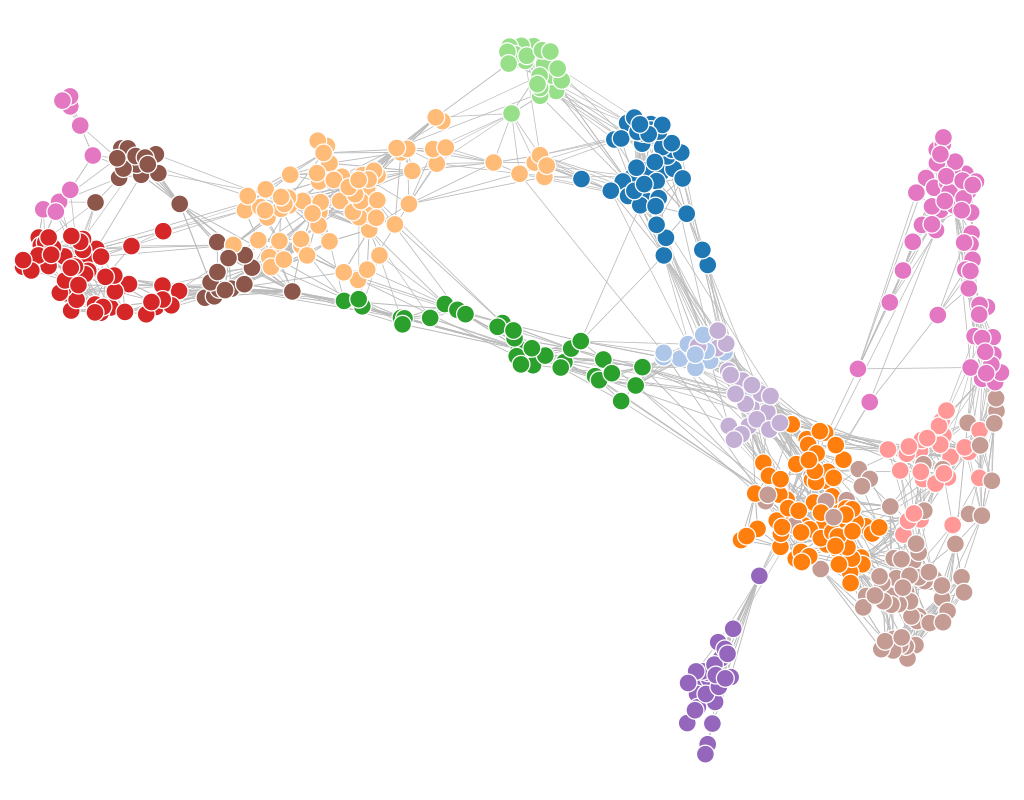

Values plotted in this chart, from the file beside it:
experiment, frame, file, download, jaccard, spanning_tree, ph0d, layout_time, quality, fdl_init, frameTime, crossing, crossingAngle, angularResolutionMin, angularResolutionDev, totalEnergy, avgMotion, maxMotion, trustworthy_k_idx, trustworthy_q_local, trustworthy_q_global, continuity_k_idx, continuity_q_local, continuity_q_global
h0_map_of_science, 400, data/map_of_science.json, 1378, 1.1, 2.3, 19.4, 0, 0.2, 149.8, 0, 0.9888, 0.6452, 0.1195, 0.5124, 9.931, 795.5, 1410, 18, 0.9677, 0.9642, 18, 0.9662, 0.9672
